Labelled photos from "pokemon", an image-classification folder in Schultz2873/pokemon-image-recognition. The possible labels are: bulbasaur, charmander, pikachu, squirtle.

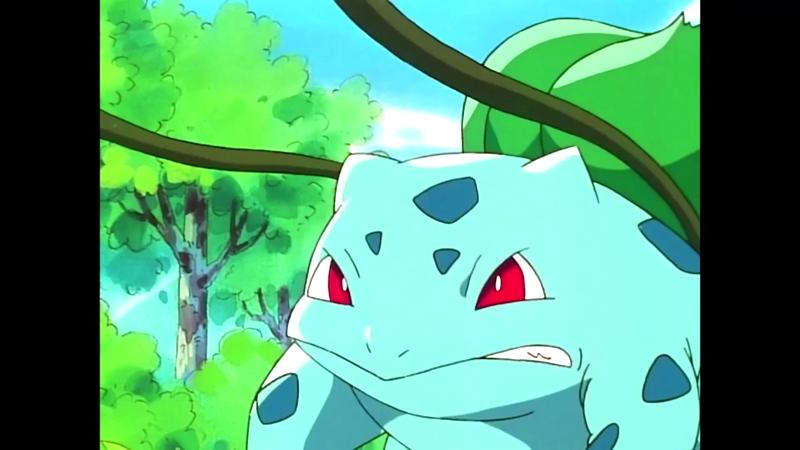
Label: bulbasaur

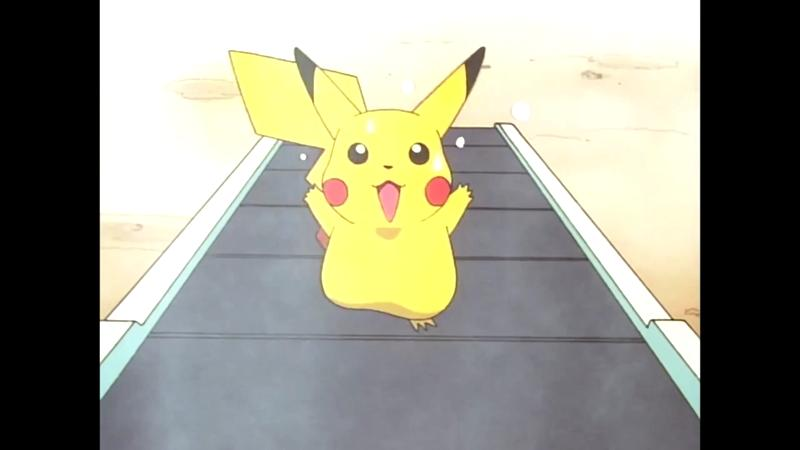
Label: pikachu

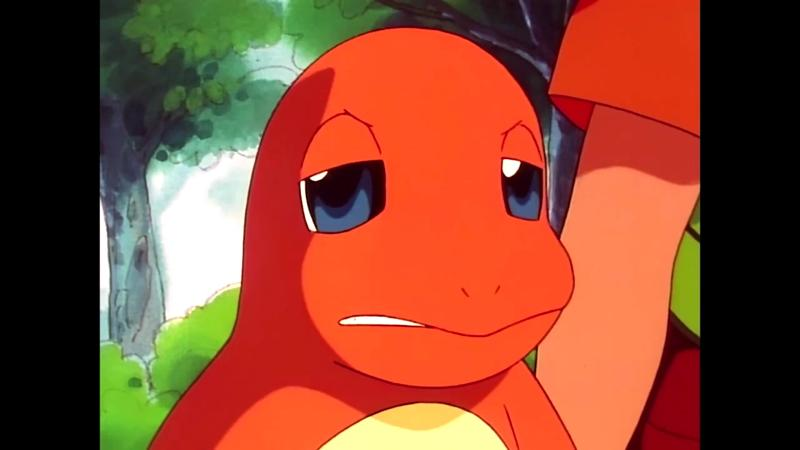
Label: charmander

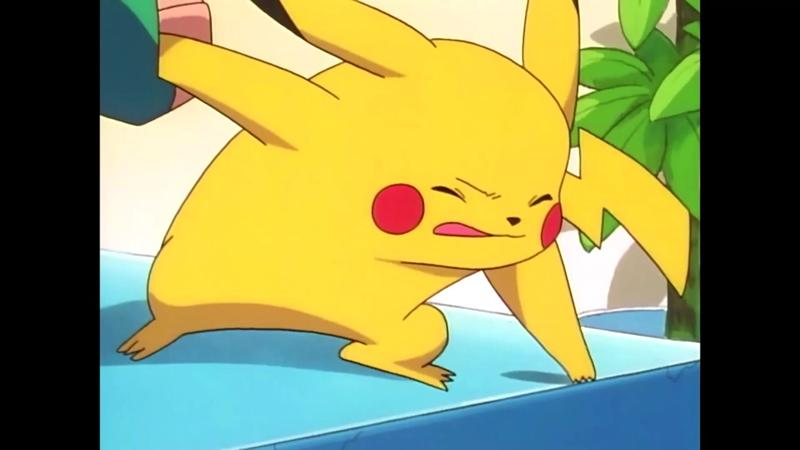
Label: pikachu

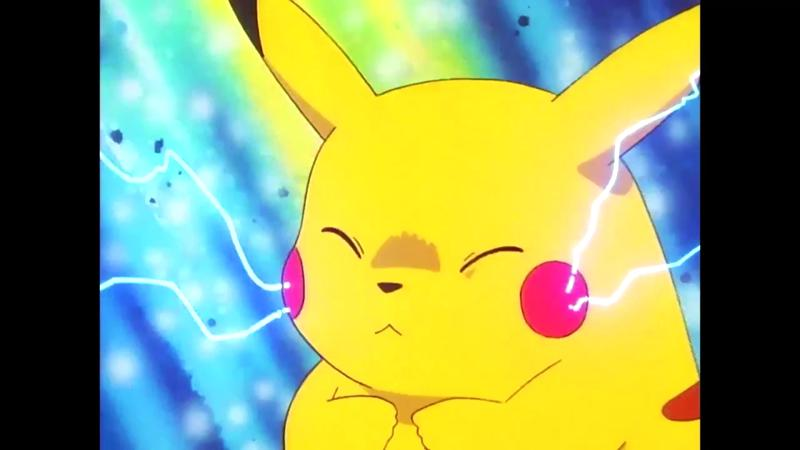
Label: pikachu

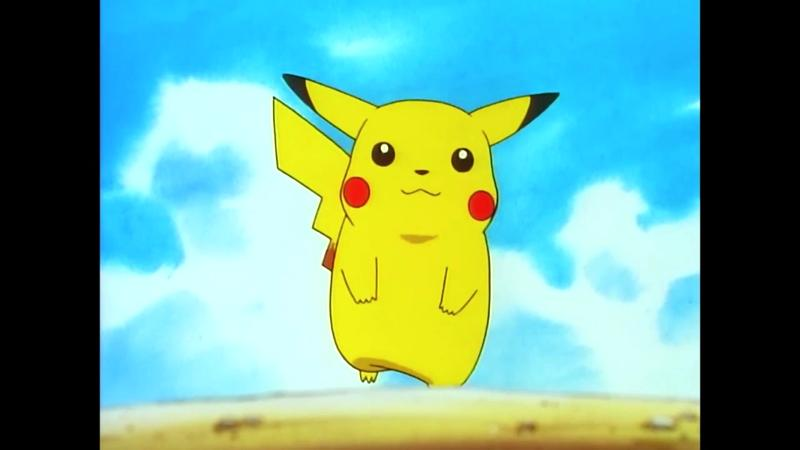
Label: pikachu
